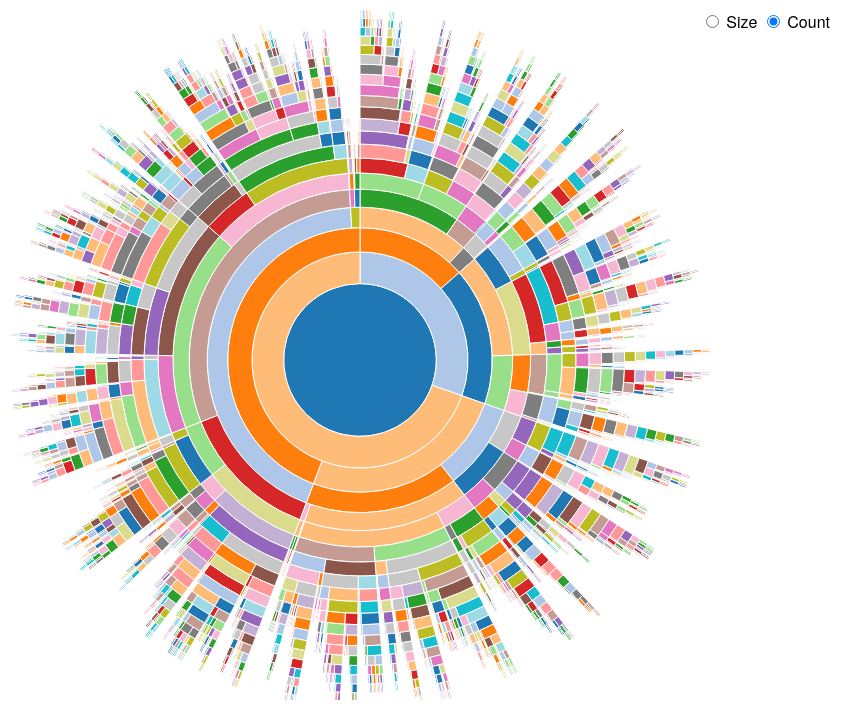
D3 v3 page, settled after 360 driven frames (6 s of simulated time); the page loaded 1 data file(s).


function toJson(x) 
{
  var result = {};
  result.name = x.rule;
 
  if ( (!!x.left && !x.left.value) ||
       (!!x.right && !x.right.value) )
    result.children = [];
  else
    result.size = parseInt(x.samples);
 
  var index = 0;
  if (!!x.left && !x.left.value)
    result.children[index++] = toJson(x.left);
 
  if (!!x.right && !x.right.value)
    result.children[index++] = toJson(x.right);
 
  return result;
}

var width = 960,
    height = 700,
    radius = Math.min(width, height) / 2;

var x = d3.scale.linear()
    .range([0, 2 * Math.PI]);

var y = d3.scale.sqrt()
    .range([0, radius]);

var color = d3.scale.category20();

var svg = d3.select("body").append("svg")
    .attr("width", width)
    .attr("height", height)
  .append("g")
    .attr("transform", "translate(" + width / 2 + "," + (height / 2 + 10) + ")");

var partition = d3.layout.partition()
    .sort(null)
    .value(function(d) { return 1; });

var arc = d3.svg.arc()
    .startAngle(function(d) { return Math.max(0, Math.min(2 * Math.PI, x(d.x))); })
    .endAngle(function(d) { return Math.max(0, Math.min(2 * Math.PI, x(d.x + d.dx))); })
    .innerRadius(function(d) { return Math.max(0, y(d.y)); })
    .outerRadius(function(d) { return Math.max(0, y(d.y + d.dy)); });

// Keep track of the node that is currently being displayed as the root.
var node;

d3.json("data/ourTree.json", function(error, root) {
  node = toJson(root);
  var path = svg.datum(toJson(root)).selectAll("path")
      .data(partition.nodes)
    .enter().append("path")
      .attr("d", arc)
      .style("fill", function(d) { return color((d.children ? d : d.parent).name); })
      .on("click", click)
      .each(stash);

  d3.selectAll("input").on("change", function change() {
    var value = this.value === "count"
        ? function() { return 1; }
        : function(d) { return d.size; };

    path
        .data(partition.value(value).nodes)
      .transition()
        .duration(1000)
        .attrTween("d", arcTweenData);
  });

  function click(d) {
    node = d;
    path.transition()
      .duration(1000)
      .attrTween("d", arcTweenZoom(d));
  }
});

d3.select(self.frameElement).style("height", height + "px");

// Setup for switching data: stash the old values for transition.
function stash(d) {
  d.x0 = d.x;
  d.dx0 = d.dx;
}

// When switching data: interpolate the arcs in data space.
function arcTweenData(a, i) {
  var oi = d3.interpolate({x: a.x0, dx: a.dx0}, a);
  function tween(t) {
    var b = oi(t);
    a.x0 = b.x;
    a.dx0 = b.dx;
    return arc(b);
  }
  if (i == 0) {
   // If we are on the first arc, adjust the x domain to match the root node
   // at the current zoom level. (We only need to do this once.)
    var xd = d3.interpolate(x.domain(), [node.x, node.x + node.dx]);
    return function(t) {
      x.domain(xd(t));
      return tween(t);
    };
  } else {
    return tween;
  }
}

// When zooming: interpolate the scales.
function arcTweenZoom(d) {
  var xd = d3.interpolate(x.domain(), [d.x, d.x + d.dx]),
      yd = d3.interpolate(y.domain(), [d.y, 1]),
      yr = d3.interpolate(y.range(), [d.y ? 20 : 0, radius]);
  return function(d, i) {
    return i
        ? function(t) { return arc(d); }
        : function(t) { x.domain(xd(t)); y.domain(yd(t)).range(yr(t)); return arc(d); };
  };
}



### data: data/ourTree.json
{
 "id": "0",
 "rule": "diagnosis__HIERARCHY_7.1.1 <= 0.5000",
 "entropy": "0.6954",
 "samples": "22230",
 "left": {
  "id": "1",
  "rule": "diagnosis__HIERARCHY_7 <= 0.5000",
  "entropy": "0.4404",
  "samples": "12918",
  "left": {
   "id": "2",
   "rule": "info__dead <= 0.5000",
   "entropy": "0.3914",
   "samples": "10136",
   "left": {
    "id": "3",
    "rule": "diagnosis__HIERARCHY_4 <= 0.5000",
    "entropy": "0.4062",
    "samples": "9526",
    "left": "{... 6 keys}",
    "right": "{... 6 keys}"
   },
   "right": {
    "id": "362",
    "rule": "diagnosis__HIERARCHY_9.4.1.2 <= 0.5000",
    "entropy": "0.09042",
    "samples": "610",
    "left": "{... 6 keys}",
    "right": "{... 6 keys}"
   }
  },
  "right": {
   "id": "411",
   "rule": "diagnosis__HIERARCHY_18 <= 0.5000",
   "entropy": "0.5922",
   "samples": "2782",
   "left": {
    "id": "412",
    "rule": "diagnosis__HIERARCHY_3 <= 0.5000",
    "entropy": "0.5211",
    "samples": "2117",
    "left": "{... 6 keys}",
    "right": "{... 6 keys}"
   },
   "right": {
    "id": "745",
    "rule": "diagnosis__HIERARCHY_6.7 <= 0.5000",
    "entropy": "0.7702",
    "samples": "665",
    "left": "{... 6 keys}",
    "right": "{... 6 keys}"
   }
  }
 },
 "right": {
  "id": "922",
  "rule": "diagnosis__HIERARCHY_2 <= 0.5000",
  "entropy": "0.9046",
  "samples": "9312",
  "left": {
   "id": "923",
   "rule": "diagnosis__HIERARCHY_7.2 <= 0.5000",
   "entropy": "0.7523",
   "samples": "3829",
   "left": {
    "id": "924",
    "rule": "diagnosis__HIERARCHY_6 <= 0.5000",
    "entropy": "0.5489",
    "samples": "1387",
    "left": "{... 6 keys}",
    "right": "{... 6 keys}"
   },
   "right": {
    "id": "1201",
    "rule": "info__dead <= 0.5000",
    "entropy": "0.8359",
    "samples": "2442",
    "left": "{... 6 keys}",
    "right": "{... 6 keys}"
   }
  },
  "right": {
   "id": "1692",
   "rule": "info__dead <= 0.5000",
   "entropy": "0.9668",
   "samples": "5483",
   "left": {
    "id": "1693",
    "rule": "diagnosis__HIERARCHY_17.2.4 <= 0.5000",
    "entropy": "0.9755",
    "samples": "5236",
    "left": "{... 6 keys}",
    "right": "{... 6 keys}"
   },
   "right": {
    "id": "3006",
    "rule": "diagnosis__HIERARCHY_5.8 <= 0.5000",
    "entropy": "0.3912",
    "samples": "247",
    "left": "{... 6 keys}",
    "right": "{... 6 keys}"
   }
  }
 }
}